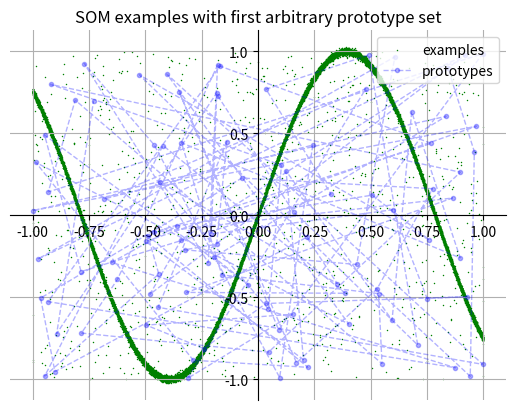
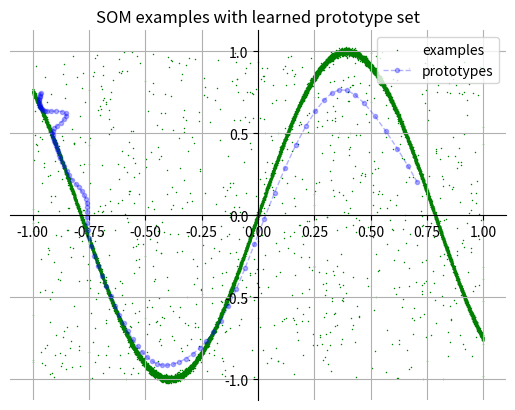

These figures' Python source, in order:
import numpy
import numpy as np
import random
import matplotlib.pyplot as plt


def get_random_example(p, f, sigma):
    x1 = np.random.uniform(-1, 1)
    epsilon = np.random.normal(0, sigma ** 2)
    x2 = random.choices([np.sin(f * x1) + epsilon, np.random.uniform(-1, 1)], [p, 1 - p])[0]
    return [x1, x2]


def create_prototypes():
    return np.random.uniform(-1, 1, (100, 2))


def pi_func(k):
    # this function do operation in coordinate coordinate way. instead calculate to prototype separately I do it
    # together
    ind = np.array(range(1, 101))
    pifunc = np.exp(
        (-(ind - k) ** 2 / (2 * 4 ** 2)))  # a vector 1X100 of the pik(l-k)/Ck for each l for prototype index
    Ck = 1 / sum(pifunc)
    pifunc = Ck * pifunc  # a vector 1X100 of the pik(l-k) for each l for prototype index
    return pifunc


def SOM():
    prot_matrix = create_prototypes()  # 100 X 2
    first_prot = numpy.array(prot_matrix)
    list_of_examples = []  # 100 X 2
    for i in range(20000):
        curr_example = get_random_example(0.95, 4, 0.1)
        list_of_examples.append(curr_example)
        sub_matrix = curr_example - prot_matrix  # 100 X 2
        norm_vec = np.linalg.norm(sub_matrix, axis=1)  # normalize each line in individual way. we get 1X100 vec of
        # norms of each layer
        min_l = np.argmin(norm_vec)  # min_l == layer that have the most similar prototype to curr_example
        # update the prototypes
        pi_vec = pi_func(min_l)  # 1 X 100
        pi_mat = np.array([pi_vec, pi_vec]).transpose()  # 100 x 2
        prot_matrix += sub_matrix * pi_mat
    return first_prot, prot_matrix, list_of_examples


def create_graphs():  # check if the x's and the y's I gave is the correct ones
    first_prot, last_prot, list_of_examples = SOM()  # 100 X 2
    plt.figure()
    ax = plt.gca()
    ax.spines['top'].set_color('none')
    ax.spines['left'].set_position('zero')
    ax.spines['right'].set_color('none')
    ax.spines['bottom'].set_position('zero')
    plt.title("SOM examples with first arbitrary prototype set")
    plt.scatter(np.transpose(list_of_examples)[0], np.transpose(list_of_examples)[1], s=0.3,
                label="examples", color="green", linewidth=0.5)
    plt.plot(first_prot.transpose()[0], first_prot.transpose()[1], '.--', label="prototypes", color="blue", linewidth=1,
             alpha=0.3)
    plt.legend(loc="upper right")
    plt.grid()
    plt.show()

    # second graph
    plt.figure()
    plt.title("SOM examples with learned prototype set")
    ax = plt.gca()
    ax.spines['top'].set_color('none')
    ax.spines['left'].set_position('zero')
    ax.spines['right'].set_color('none')
    ax.spines['bottom'].set_position('zero')
    plt.scatter(np.transpose(list_of_examples)[0], np.transpose(list_of_examples)[1], s=0.3,
                label="examples", color="green", linewidth=0.5)
    plt.plot(last_prot.transpose()[0], last_prot.transpose()[1], '.--', label="prototypes", color="blue", linewidth=1,
             alpha=0.3)
    plt.legend(loc="upper right")
    plt.grid()
    plt.show()


create_graphs()
